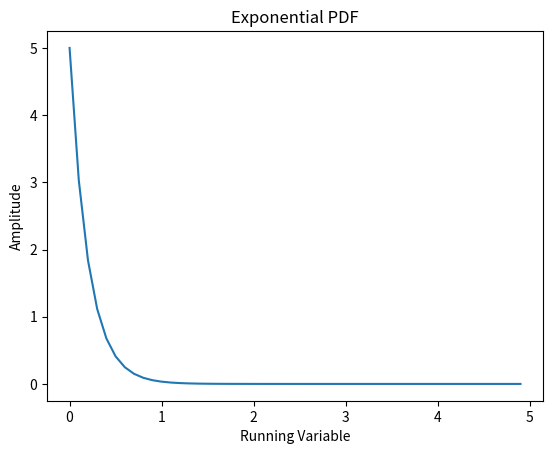

This figure's Python source:
import numpy as np
from scipy.integrate import quad
import matplotlib.pyplot as plt
from sympy import *


def exp_integral(k):
    PDF = lambda x: k * np.exp(-k * x)
    total_prob, error_prob = quad(lambda x: k * np.exp(-k * x), 0, np.inf)
    mean, error_m = quad(lambda x: k * x * np.exp(-k * x), 0, np.inf)
    expectation_xsq_fx, error_var = quad(lambda x: k * x**2 * np.exp(-k * x), 0, np.inf)

    variance = expectation_xsq_fx - mean**2
    return [PDF, total_prob, mean, variance]


parameter = 5
xmin = 0
xmax = 5
fs = 10

x_plot = np.arange(xmin, xmax, 1/fs)
PDF, total_probability, mean, variance = exp_integral(parameter)
print('Total Probability of the PDF', total_probability,
      '\nMean of the PDF', mean,
      '\nVariance of the PDF', variance)

plt.figure(1)
plt.plot(x_plot, PDF(x_plot))
plt.title('Exponential PDF')
plt.xlabel('Running Variable')
plt.ylabel('Amplitude')
plt.show()

# Additional -- Finding PDF using symbolic integration
x = Symbol('x')
PDF = parameter*exp(-parameter*x)
CDF = integrate(PDF, x)
print('The CDF is', CDF)
